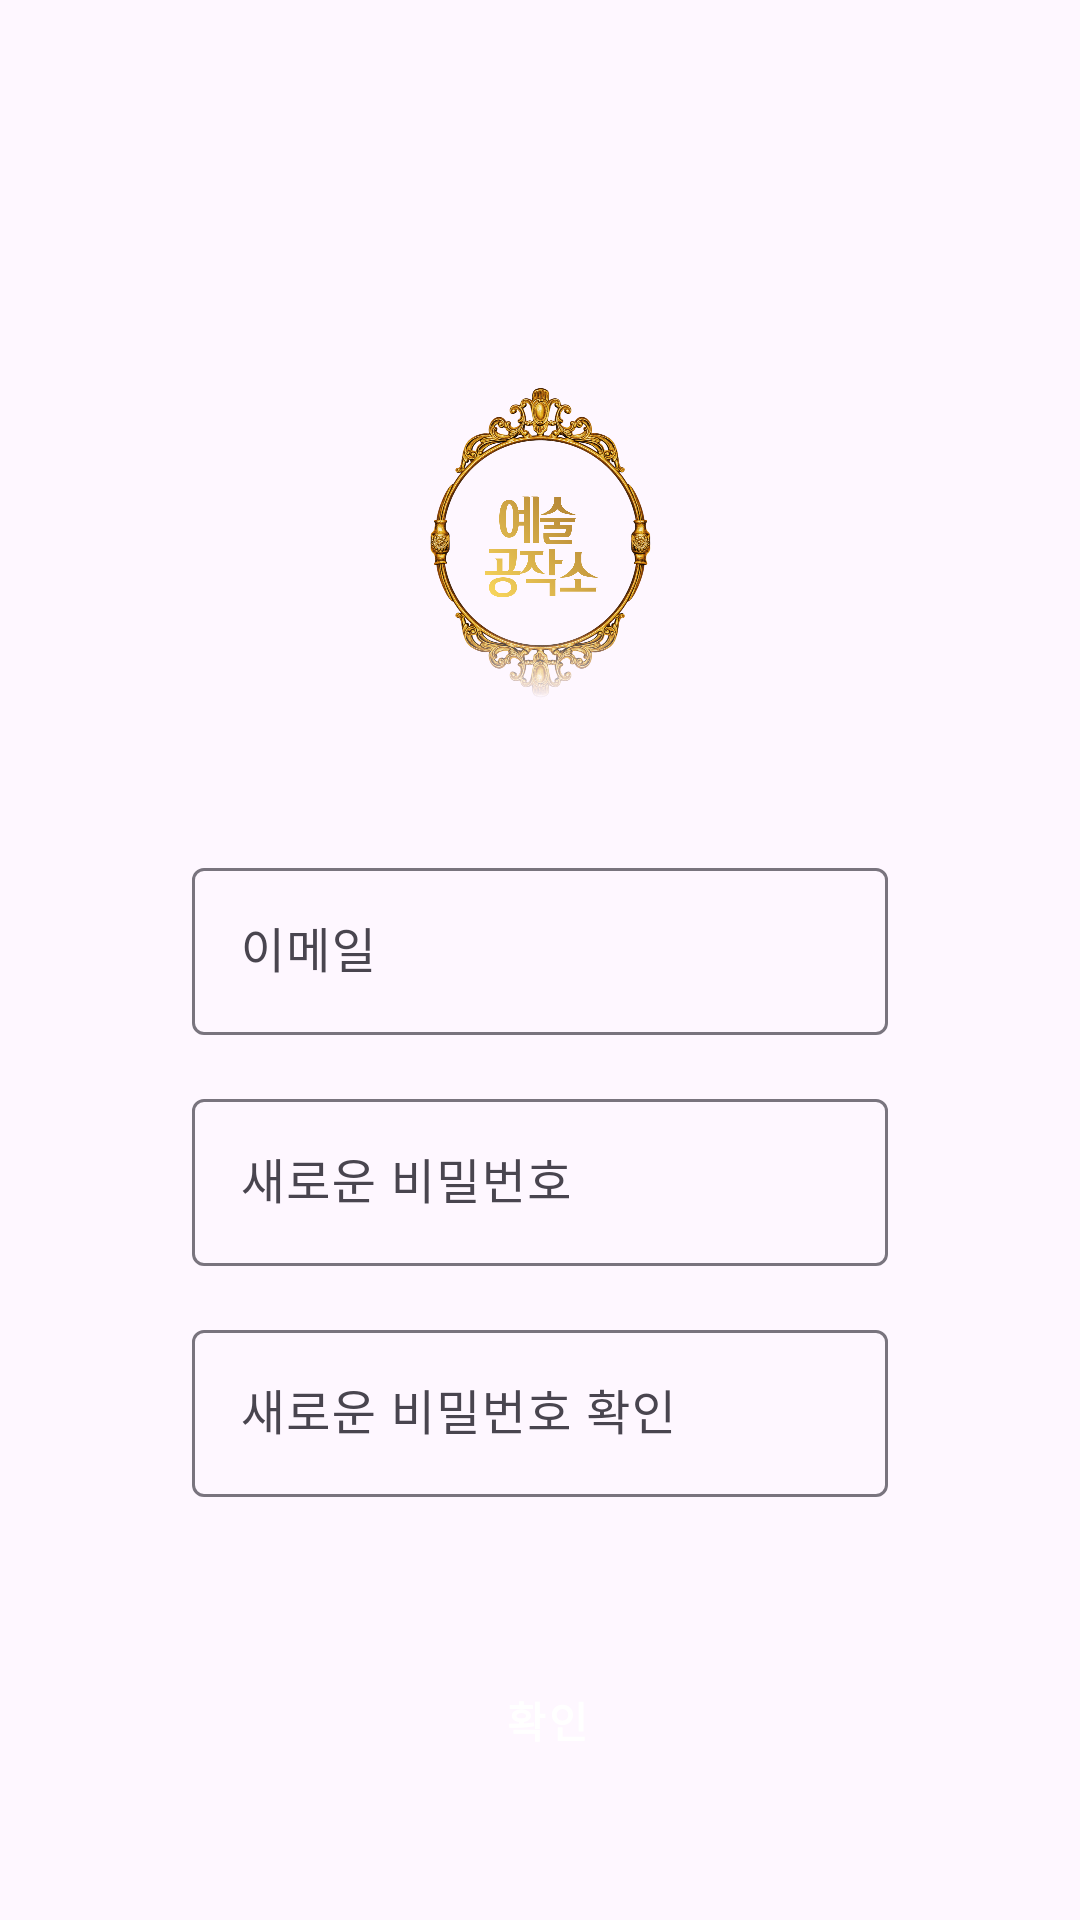

This screen was rendered from an Android layout file. Write that file and the resources it references.
<!-- AndroidManifest.xml: application theme Theme.NewTPTest -->
<!-- res/layout/activity_password.xml -->
<?xml version="1.0" encoding="utf-8"?>
<RelativeLayout xmlns:android="http://schemas.android.com/apk/res/android"
    xmlns:app="http://schemas.android.com/apk/res-auto"
    xmlns:tools="http://schemas.android.com/tools"
    android:layout_width="match_parent"
    android:layout_height="match_parent"
    tools:context=".activities.PasswordActivity">
    <androidx.appcompat.widget.Toolbar
        android:id="@+id/toolbar"
        android:layout_width="match_parent"
        android:layout_height="?attr/actionBarSize"
        app:navigationIcon="@drawable/baseline_arrow_back_24"/>
    <ImageView android:id="@+id/iv"
        android:layout_width="120dp"
        android:layout_height="120dp"
        android:layout_below="@+id/toolbar"
        android:layout_centerInParent="true"
        android:layout_marginTop="60dp"
        android:src="@drawable/logo"/>
    <com.google.android.material.textfield.TextInputLayout
        android:id="@+id/input_layout_email"
        android:layout_width="match_parent"
        android:layout_height="wrap_content"
        android:hint="이메일 "
        android:layout_marginLeft="64dp"
        android:layout_marginRight="64dp"
        android:layout_marginTop="40dp"
        android:layout_marginBottom="8dp"
        android:layout_below="@+id/iv">
        <com.google.android.material.textfield.TextInputEditText
            android:layout_width="match_parent"
            android:layout_height="wrap_content"
            android:inputType="textWebEmailAddress"/>
    </com.google.android.material.textfield.TextInputLayout>
    <com.google.android.material.textfield.TextInputLayout
        android:id="@+id/input_layout_password"
        android:layout_width="match_parent"
        android:layout_height="wrap_content"
        android:hint="새로운 비밀번호 "
        android:layout_marginLeft="64dp"
        android:layout_marginRight="64dp"
        android:layout_marginTop="8dp"
        android:layout_marginBottom="8dp"
        android:layout_below="@+id/input_layout_email">
        <com.google.android.material.textfield.TextInputEditText
            android:layout_width="match_parent"
            android:layout_height="wrap_content"
            android:inputType="textPassword"/>
    </com.google.android.material.textfield.TextInputLayout>
    <com.google.android.material.textfield.TextInputLayout
        android:id="@+id/input_Layout_ConfirmPassword"
        android:layout_width="match_parent"
        android:layout_height="wrap_content"
        android:hint="새로운 비밀번호 확인 "
        android:layout_marginLeft="64dp"
        android:layout_marginRight="64dp"
        android:layout_marginTop="8dp"
        android:layout_marginBottom="8dp"
        android:layout_below="@+id/input_layout_password">
        <com.google.android.material.textfield.TextInputEditText
            android:layout_width="match_parent"
            android:layout_height="wrap_content"
            android:inputType="textPassword"/>
    </com.google.android.material.textfield.TextInputLayout>
    <Button
        android:id="@+id/btn_save"
        android:layout_width="match_parent"
        android:layout_height="wrap_content"
        android:backgroundTint="@color/black"
        android:text=" 확인"
        android:textStyle="bold"
        android:textAllCaps="false"
        android:layout_marginLeft="64dp"
        android:layout_marginRight="64dp"
        android:layout_marginTop="40dp"
        style="@style/Widget.MaterialComponents.Button"
        android:padding="16dp"
        android:layout_below="@+id/input_Layout_ConfirmPassword"/>
</RelativeLayout>
<!-- resources referenced by this layout -->
<resources>
  <!-- drawable logo: png bitmap (drawable, 400395 bytes) -->
  <style name="Theme.NewTPTest" parent="Base.Theme.NewTPTest" />
  <style name="Base.Theme.NewTPTest" parent="Theme.Material3.DayNight.NoActionBar">
          
          
      </style>
  <!-- not gathered from this repository: default colours our renderer supplied (Android Studio template values) -->
  <color name="black">#FF000000</color>
</resources>
